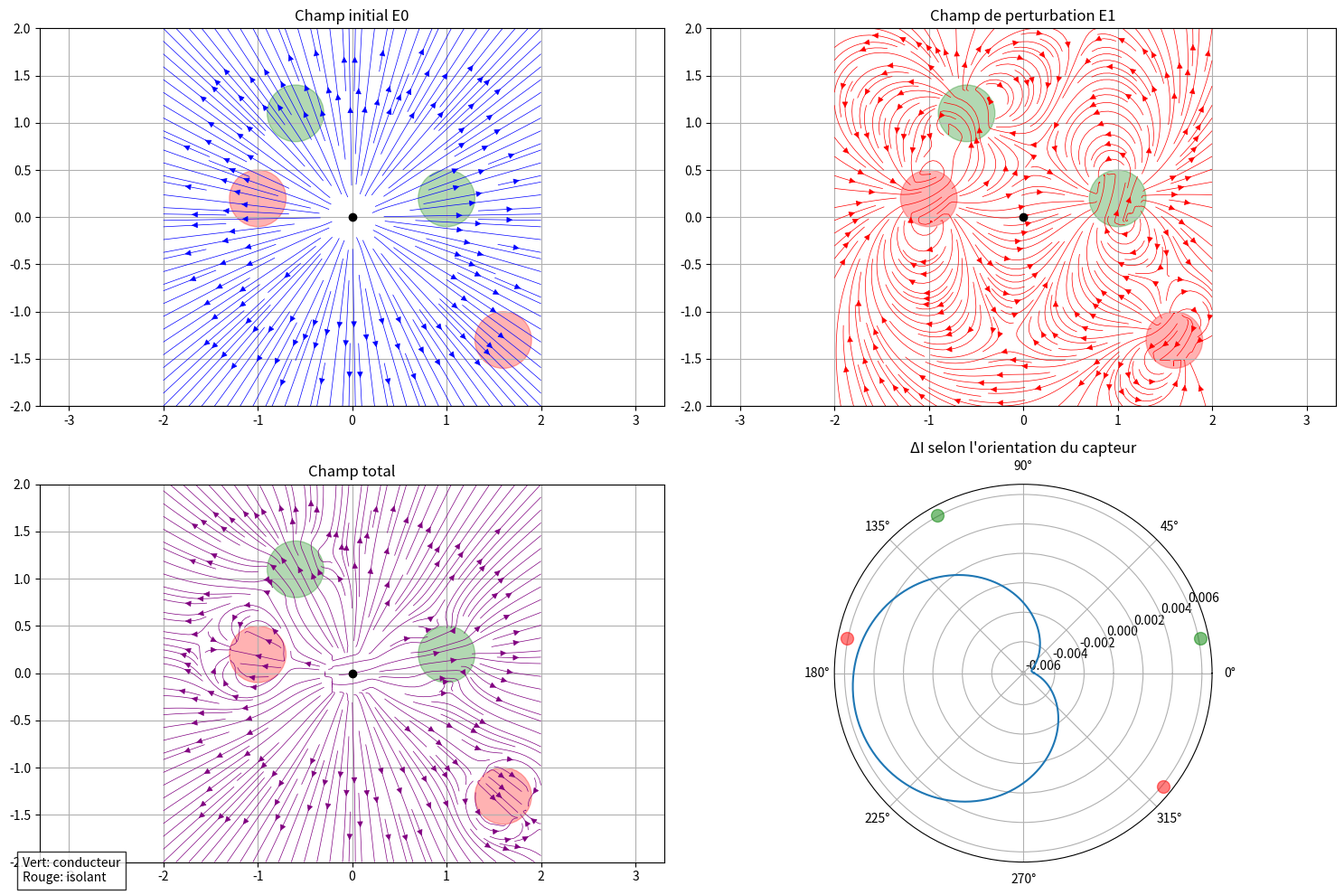

Here is the Python script that generated this plot:
import numpy as np
import matplotlib.pyplot as plt
from matplotlib.patches import Circle

"""
Simulation d'un capteur électrique capacitif et de sa réponse à des objets perturbateurs.

Principes physiques :
1. Électrocinétique quasi-stationnaire : les champs sont considérés instantanés (∇·j = 0)
2. Le capteur crée un champ électrique E0 de type dipôle (j = γE)
3. Les objets se polarisent sous l'effet de E0 selon leur nature :
   - Conducteurs : les charges se réorganisent pour annuler E interne (χ > 0)
   - Isolants : les dipôles s'orientent en opposition à E0 (χ < 0)
4. Cette polarisation P crée un champ perturbateur E1
5. La mesure du capteur (ΔI) résulte du potentiel créé par E1 à sa position
"""

class ElectricSensor:
    def __init__(self, objects, params=None):
        # Paramètres physiques par défaut
        self.params = {
            'gamma': 1.0,     # conductivité du milieu (S/m)
            'C0': 1.0,        # conductance à vide du capteur (S)
            'U': 1.0,         # tension appliquée (V)
            'a': 0.3,         # rayon des sphères (m)
            'chi_cond': 20.0, # contraste conducteur (>0)
            'chi_isol': -20.0 # contraste isolant (<0)
        }
        if params:
            self.params.update(params)
        
        # Courant initial I = γ·U·C0
        self.I = self.params['C0'] * self.params['U']
        self.objects = objects
        self.capteur_pos = np.array([0, 0])
        
        # Grille de calcul
        self.n = 50
        x = np.linspace(-2, 2, self.n)
        y = np.linspace(-2, 2, self.n)
        self.X, self.Y = np.meshgrid(x, y)

    def compute_E0(self, x, y):
        """Calcul du champ électrique initial E0 créé par le capteur.
        
        E0 suit la loi d'un dipôle électrique :
        E0(r) = I·r/(4πγr³) où r est le vecteur position depuis le capteur
        """
        r = np.array([x - self.capteur_pos[0], y - self.capteur_pos[1]])
        r_norm = np.sqrt(r[0]**2 + r[1]**2)
        E = np.zeros((2, x.shape[0], x.shape[1]))
        # Masque pour éviter la singularité au centre
        mask = r_norm > 0.3
        # Composantes du champ E0
        E[0][mask] = self.I * r[0][mask] / (4*np.pi*self.params['gamma']*r_norm[mask]**3)
        E[1][mask] = self.I * r[1][mask] / (4*np.pi*self.params['gamma']*r_norm[mask]**3)
        return E

    def compute_E1(self, x, y, obj):
        """Calcul du champ de perturbation E1 créé par un objet.
        
        1. L'objet se polarise sous l'effet de E0 : P = χ·a³·E0
        2. Cette polarisation crée un champ dipôlaire :
           E1(r) = [3(P·r)r - r²P]/(4πγr⁵)
        """
        pos = np.array(obj[:2])
        # Contraste selon la nature de l'objet
        chi = self.params['chi_cond'] if obj[2] else self.params['chi_isol']
        
        # Calcul de E0 à la position de l'objet
        r_to_obj = pos - self.capteur_pos
        r_norm_obj = np.sqrt(np.sum(r_to_obj**2))
        E0_at_obj = self.I * r_to_obj / (4*np.pi*self.params['gamma']*r_norm_obj**3)
        
        # Moment dipolaire induit P = χa³E0
        P = chi * self.params['a']**3 * E0_at_obj
        
        # Calcul du champ dipôlaire E1
        r = np.array([x - pos[0], y - pos[1]])
        r_norm = np.sqrt(r[0]**2 + r[1]**2)
        E = np.zeros((2, x.shape[0], x.shape[1]))
        mask = r_norm > 0.3
        
        # Produit scalaire P·r
        P_dot_r = P[0]*r[0] + P[1]*r[1]
        # Formule du champ dipôlaire
        for i in range(2):
            E[i][mask] = (3*P_dot_r[mask]*r[i][mask] - r_norm[mask]**2*P[i]) / \
                         (4*np.pi*self.params['gamma']*r_norm[mask]**5)
        return E

    def compute_delta_I(self, angle):
        """Calcul de la variation de courant ΔI pour une orientation donnée.
        
        ΔI est proportionnel au potentiel créé par E1 :
        ΔI = -C0·ΔV = -C0·∫E1·dl
        L'intégrale est évaluée le long de la direction du capteur.
        """
        direction = np.array([np.cos(angle), np.sin(angle)])
        phi_total = 0
        
        for obj in self.objects:
            pos = np.array(obj[:2])
            chi = self.params['chi_cond'] if obj[2] else self.params['chi_isol']
            r = pos - self.capteur_pos
            r_norm = np.sqrt(np.sum(r**2))
            # E0 à la position de l'objet
            E0_at_obj = self.I * r / (4*np.pi*self.params['gamma']*r_norm**3)
            # Polarisation induite
            P = chi * self.params['a']**3 * E0_at_obj
            # Contribution au potentiel
            phi = np.sum(P * direction) / (4*np.pi*self.params['gamma']*r_norm**2)
            phi_total += phi
        
        return -self.params['C0'] * phi_total

    def plot_fields(self):
        """Visualisation des champs et de la réponse du capteur"""
        fig = plt.figure(figsize=(15, 10))

        # Calcul des champs
        E0 = self.compute_E0(self.X, self.Y)
        E1_total = sum(self.compute_E1(self.X, self.Y, obj) for obj in self.objects)
        E_total = E0 + E1_total

        # Calcul de ΔI pour toutes les orientations
        angles = np.linspace(0, 2*np.pi, 360)
        delta_I = np.array([self.compute_delta_I(angle) for angle in angles])

        def add_objects(ax):
            for obj in self.objects:
                color = 'green' if obj[2] else 'red'
                ax.add_patch(Circle((obj[0], obj[1]), self.params['a'], 
                                  color=color, alpha=0.3))
            ax.plot(self.capteur_pos[0], self.capteur_pos[1], 'ko')

        # Visualisation des champs E0, E1 et E_total
        fields = [(E0, 'Champ initial E0', 'blue'),
                 (E1_total, 'Champ de perturbation E1', 'red'),
                 (E_total, 'Champ total', 'purple')]
        
        for i, (field, title, color) in enumerate(fields, 1):
            ax = plt.subplot(2, 2, i)
            plt.streamplot(self.X, self.Y, field[0], field[1], 
                         density=2, color=color, linewidth=0.5)
            add_objects(ax)
            plt.title(title)
            plt.axis('equal')
            plt.grid(True)

        # Diagramme polaire de la réponse ΔI
        ax = plt.subplot(224, projection='polar')
        ax.plot(angles, delta_I)
        ax.set_title('ΔI selon l\'orientation du capteur')
        ax.set_theta_zero_location('E')  # 0° aligné avec l'axe x

        # Marquage des positions des objets
        for obj in self.objects:
            x, y = obj[:2]
            theta = np.arctan2(y, x)
            color = 'green' if obj[2] else 'red'
            r_max = max(abs(delta_I)) * 1.1
            ax.plot(theta, r_max, 'o', color=color, markersize=10, alpha=0.5)

        plt.figtext(0.02, 0.02, 'Vert: conducteur\nRouge: isolant', 
                   bbox=dict(facecolor='white', alpha=0.8))
        plt.tight_layout()
        return fig

# Configuration et exécution
objects = [
    [1.0,  0.2, True],   # [x, y, is_conductor]
    [1.6, -1.3, False],
    [-0.6, 1.1, True],
    [-1.0, 0.2, False],
]

sensor = ElectricSensor(objects)
fig = sensor.plot_fields()
fig.savefig('champs_et_delta_I.png', dpi=300, bbox_inches='tight')
plt.close()
